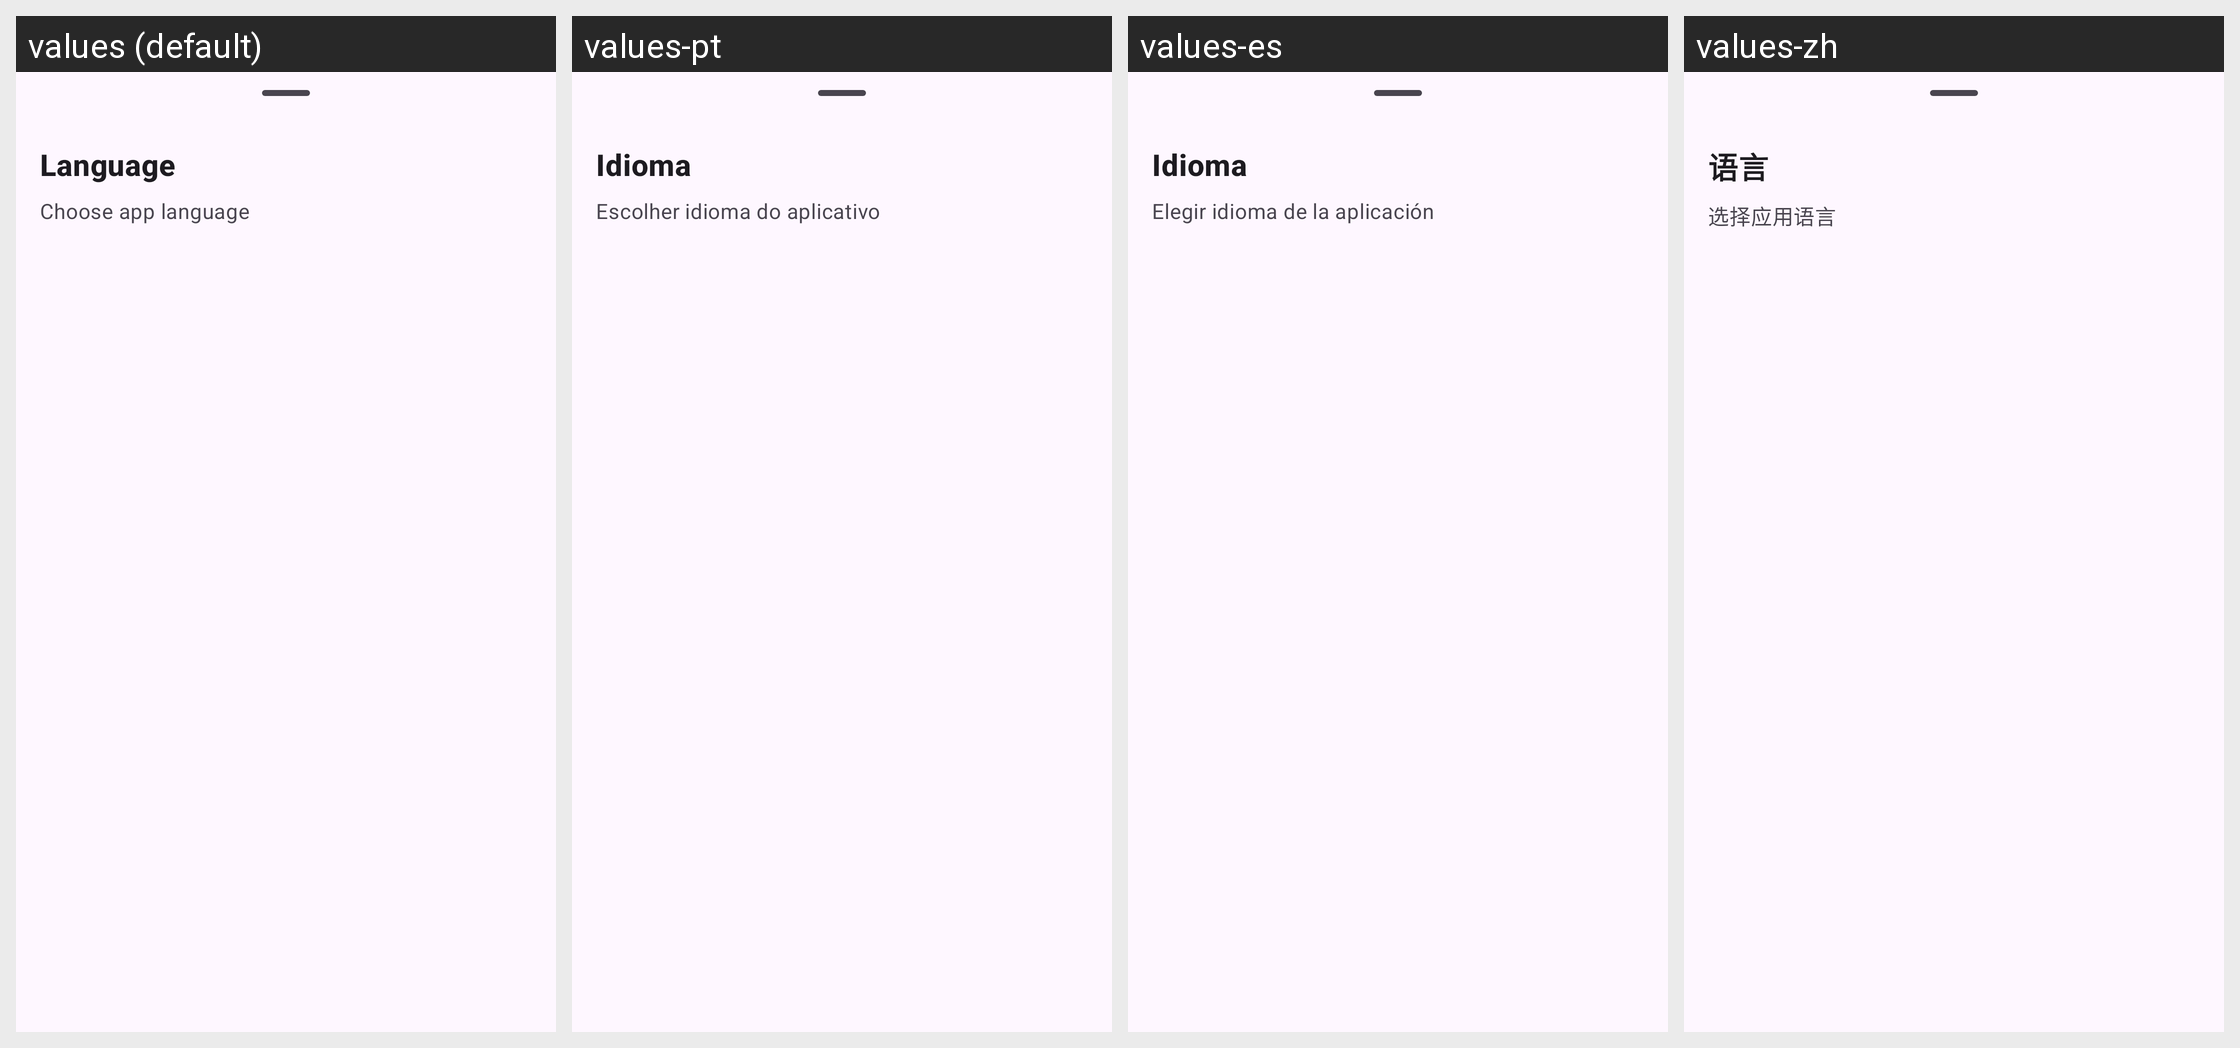

Strings drawn on this Android screen and how each of the app's shown locales translates them:
Android screen res/layout/fragment_language_selection.xml rendered under 4 locales, left to right: values (default), values-pt, values-es, values-zh. Device: Nexus 5 (rendered at 1080×1920; each locale shown at half size, 540×960, under a caption strip naming it); theme AppTheme.
Other locales in the repository, not shown: values-de, values-hi, values-it.
Strings drawn on this screen, with the default value and each locale's value (text and hints the layout hard-codes, and strings that could not be matched under every locale, appear in the picture but are not listed):

language_title
  values: Language
  values-pt: Idioma
  values-es: Idioma
  values-zh: 语言

language_description
  values: Choose app language
  values-pt: Escolher idioma do aplicativo
  values-es: Elegir idioma de la aplicación
  values-zh: 选择应用语言
